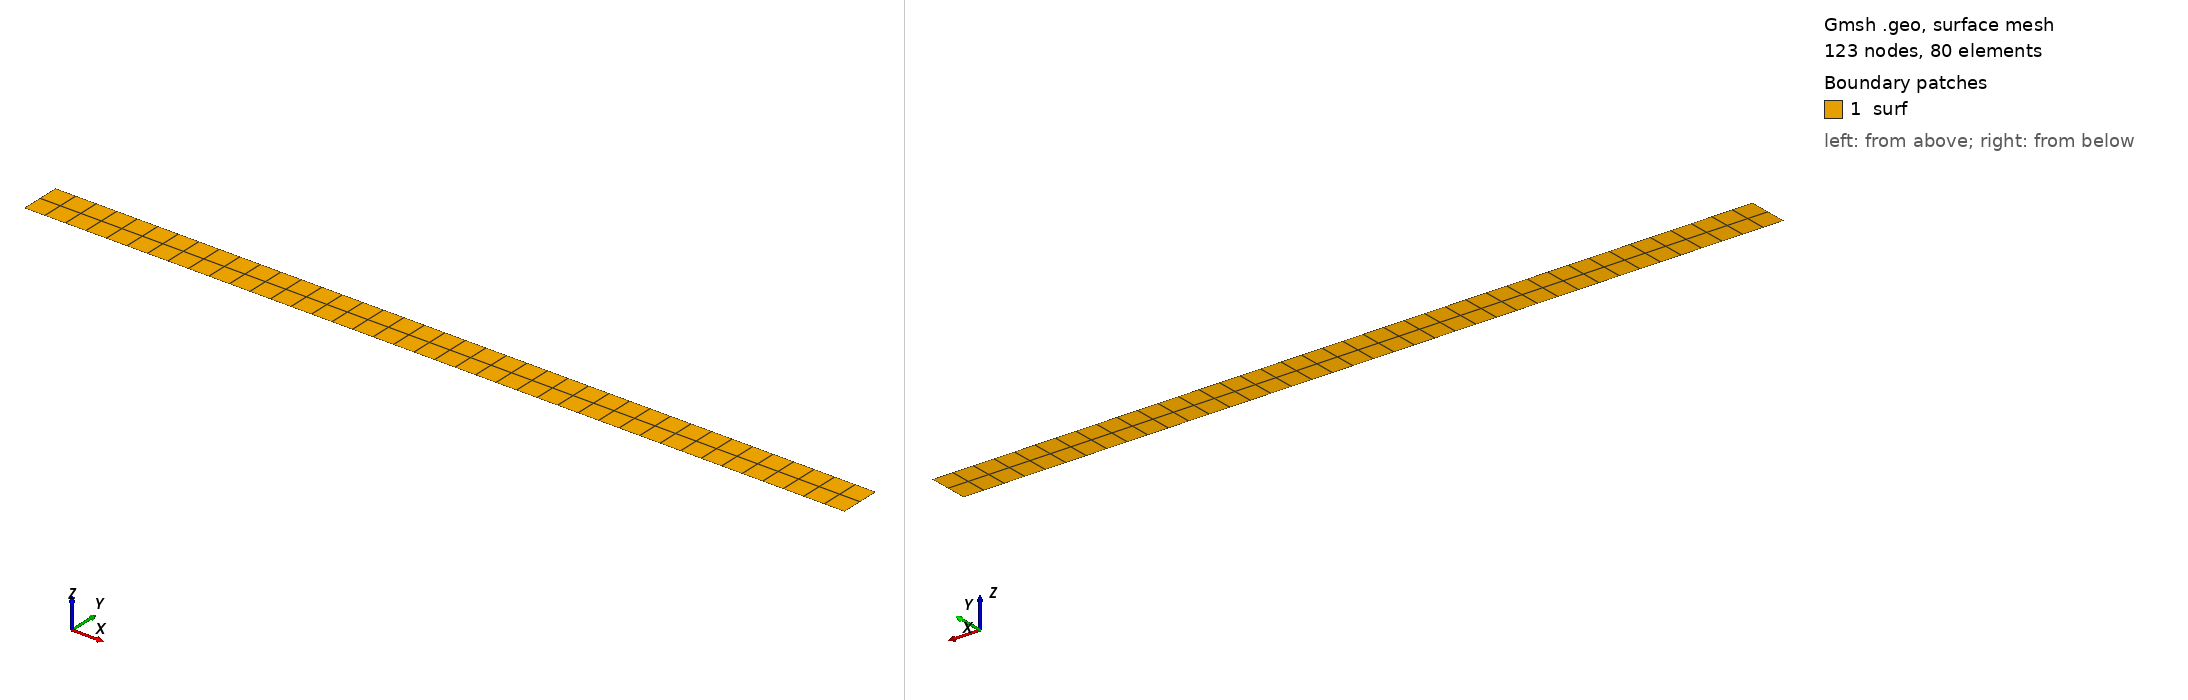

Gmsh geometry script, surface-meshed: 123 nodes, 80 surface elements. Boundary patches (legend numbers): 1 surf. Left view from above one corner, right view from below the opposite corner. Legend entries are the model's physical surfaces. The drawing asked Gmsh for element sizes between 1% and 20% of the model's largest extent; the script's own settings can give other sizes.

=== pressure.geo (drawn) ===
// Gmsh project created on Sun Jun 05 11:23:35 2022
// 0 for triangles, 1 for quads
tri_or_quad = 1;
dt = 0.5 ;
Point(1) = {0, 0, 0, dt};
Point(2) = {20, 0, 0, dt};
Point(3) = {20, 1, 0, dt};
Point(4) = {0, 1, 0, dt};


Line(1) = {1, 2};
Line(2) = {2, 3};
Line(3) = {3, 4};
Line(4) = {4, 1};

Curve Loop(1) = {1, 2, 3, 4};
Plane Surface(1) = {1};
Transfinite Surface {1};

If (tri_or_quad == 1)
   Recombine Surface {1};
EndIf

Physical Surface("surf") = {1};
Physical Curve("left") = {4};
Physical Curve("right") = {2};
Physical Curve("bottom") = {1};

Physical Point("lowerleft") = {1};
Physical Point("lowerright") = {2};

Mesh.MshFileVersion = 2.2;
Mesh 2;
